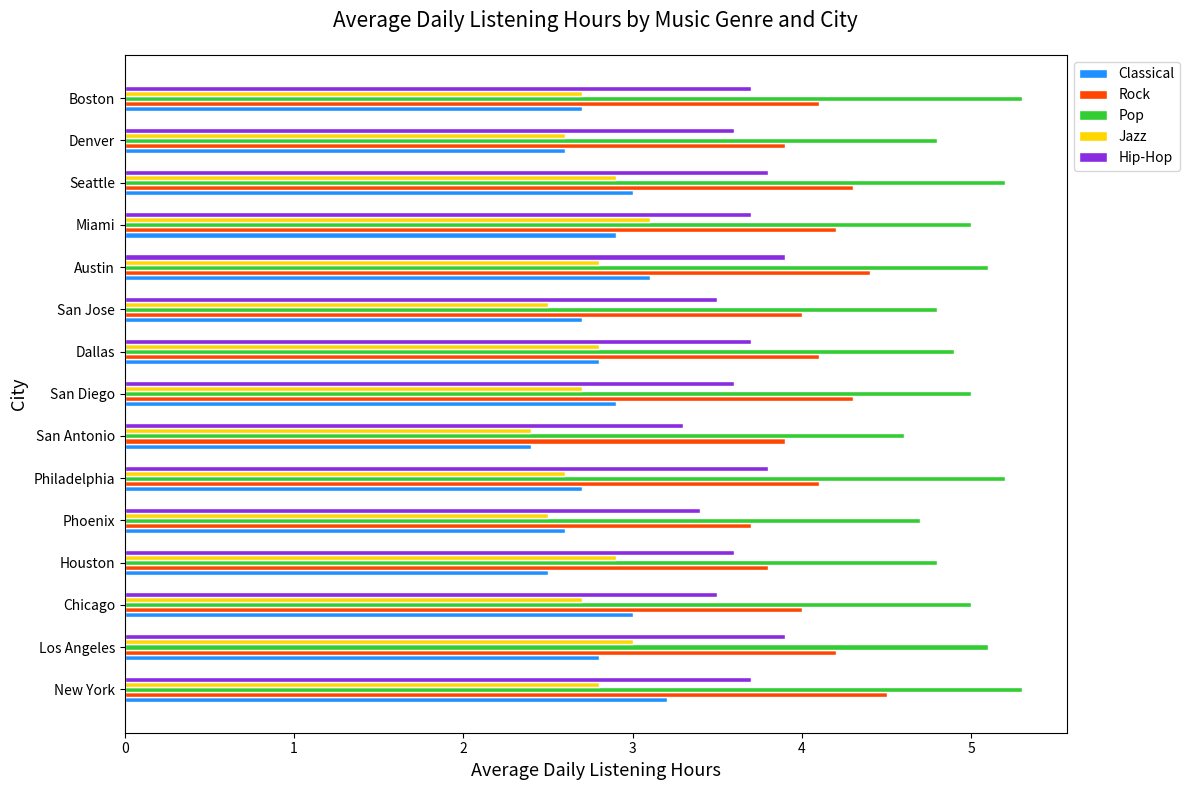

Reproduce this figure in Python.

import matplotlib.pyplot as plt
import pandas as pd

data = {
    "City": ["New York", "Los Angeles", "Chicago", "Houston", "Phoenix", "Philadelphia", "San Antonio", "San Diego", "Dallas", "San Jose", "Austin", "Miami", "Seattle", "Denver", "Boston"],
    "Classical": [3.2, 2.8, 3.0, 2.5, 2.6, 2.7, 2.4, 2.9, 2.8, 2.7, 3.1, 2.9, 3.0, 2.6, 2.7],
    "Rock": [4.5, 4.2, 4.0, 3.8, 3.7, 4.1, 3.9, 4.3, 4.1, 4.0, 4.4, 4.2, 4.3, 3.9, 4.1],
    "Pop": [5.3, 5.1, 5.0, 4.8, 4.7, 5.2, 4.6, 5.0, 4.9, 4.8, 5.1, 5.0, 5.2, 4.8, 5.3],
    "Jazz": [2.8, 3.0, 2.7, 2.9, 2.5, 2.6, 2.4, 2.7, 2.8, 2.5, 2.8, 3.1, 2.9, 2.6, 2.7],
    "Hip-Hop": [3.7, 3.9, 3.5, 3.6, 3.4, 3.8, 3.3, 3.6, 3.7, 3.5, 3.9, 3.7, 3.8, 3.6, 3.7]
}

df = pd.DataFrame(data)

fig, ax = plt.subplots(figsize=(12, 8))

bar_height = 0.12

r1 = range(len(df))
r2 = [x + bar_height for x in r1]
r3 = [x + bar_height for x in r2]
r4 = [x + bar_height for x in r3]
r5 = [x + bar_height for x in r4]

ax.barh(r1, df['Classical'], color='#1E90FF', edgecolor='white', height=bar_height, label='Classical')
ax.barh(r2, df['Rock'], color='#FF4500', edgecolor='white', height=bar_height, label='Rock')
ax.barh(r3, df['Pop'], color='#32CD32', edgecolor='white', height=bar_height, label='Pop')
ax.barh(r4, df['Jazz'], color='#FFD700', edgecolor='white', height=bar_height, label='Jazz')
ax.barh(r5, df['Hip-Hop'], color='#8A2BE2', edgecolor='white', height=bar_height, label='Hip-Hop')

ax.set_xlabel('Average Daily Listening Hours', fontsize=13)
ax.set_ylabel('City', fontsize=13)
ax.set_title('Average Daily Listening Hours by Music Genre and City', fontsize=15, pad=20)

ax.set_yticks([r + 2*bar_height for r in range(len(r1))])
ax.set_yticklabels(df['City'])

ax.legend(loc='upper left', bbox_to_anchor=(1, 1))
plt.tight_layout()
plt.show()
